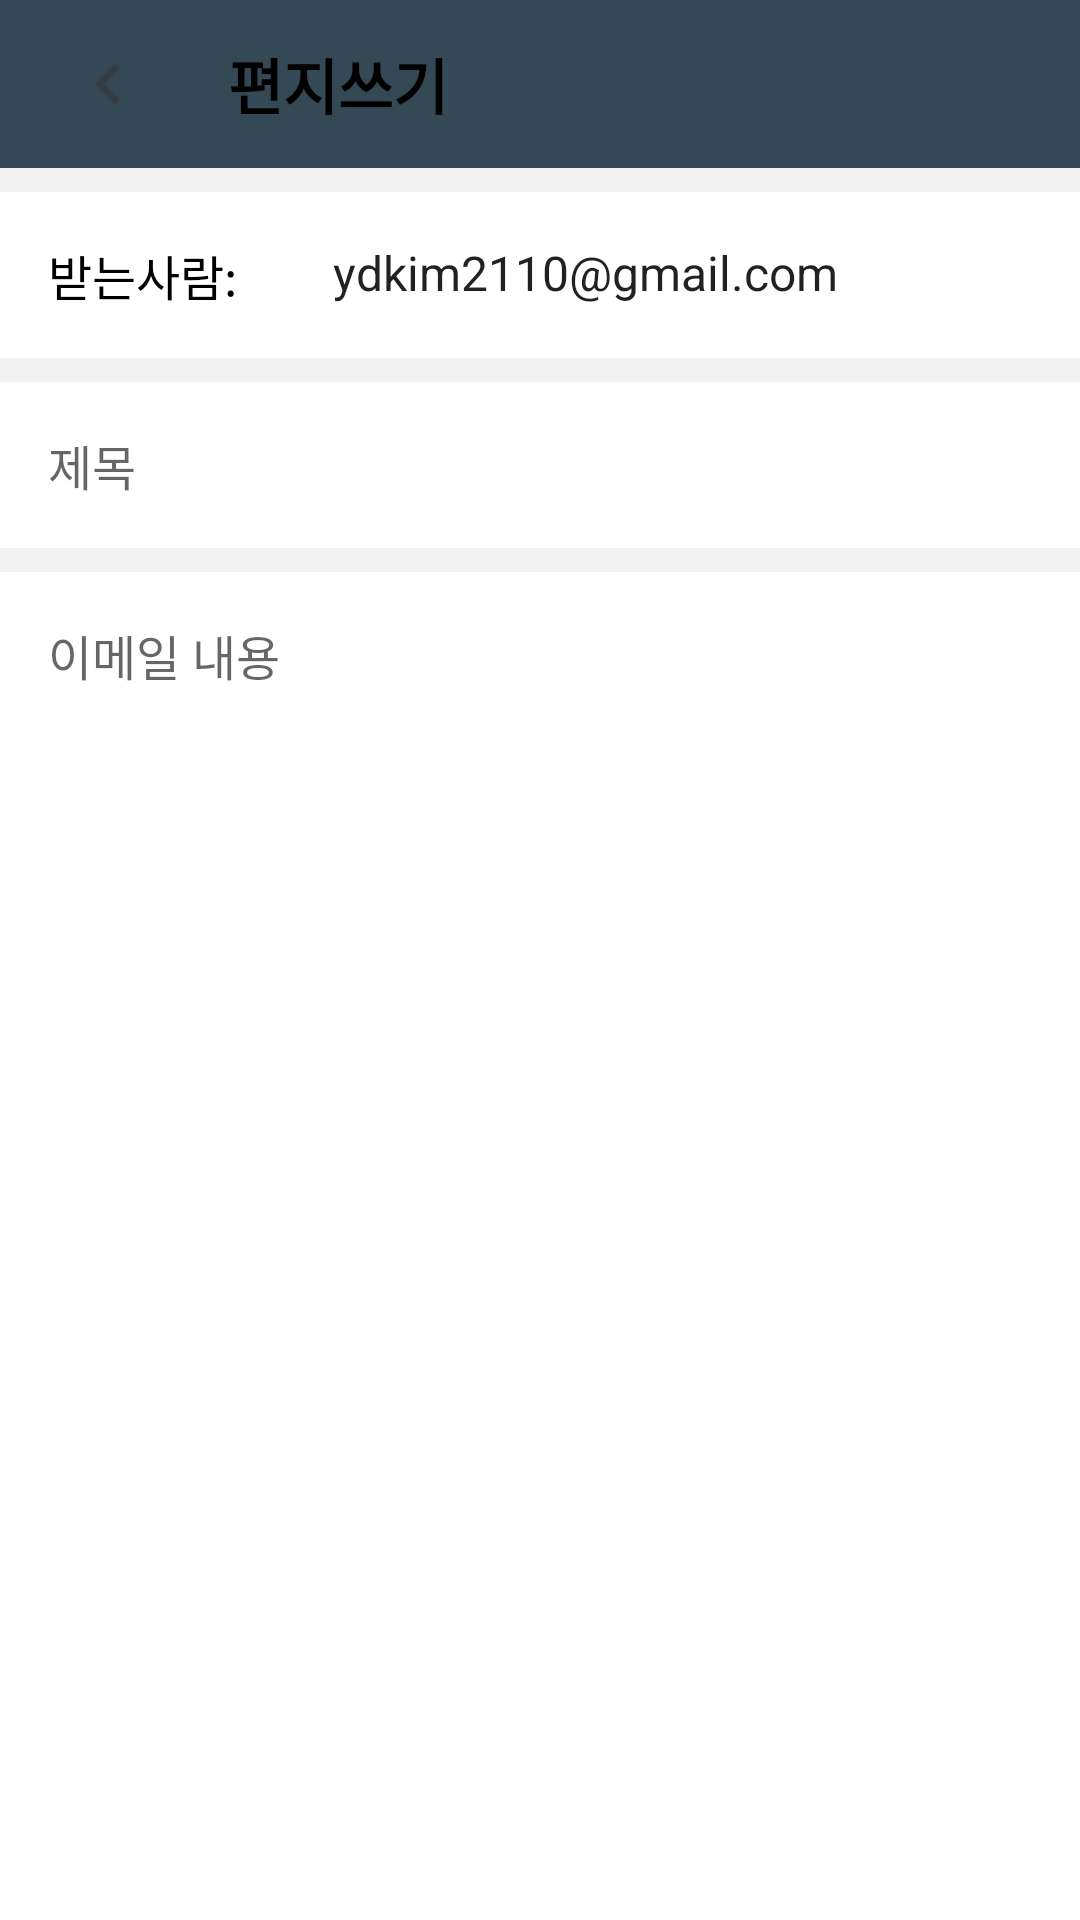

Produce the Android XML layout that renders to this screen, including the resource entries it uses.
<!-- AndroidManifest.xml: application theme AppTheme -->
<!-- res/layout/activity_email.xml -->
<?xml version="1.0" encoding="utf-8"?>
<RelativeLayout
    xmlns:android="http://schemas.android.com/apk/res/android"
    android:layout_width="match_parent"
    android:layout_height="match_parent"
    android:background="@color/grey">

    
    <RelativeLayout
        android:id="@+id/relLayout1"
        android:layout_width="wrap_content"
        android:layout_height="wrap_content">

        <include layout="@layout/toolbar_more_email" />

    </RelativeLayout>

    
    <RelativeLayout
        android:id="@+id/relLayout2"
        android:layout_below="@+id/relLayout1"
        android:orientation="vertical"
        android:layout_marginTop="8dp"
        android:background="@color/white"
        android:layout_width="match_parent"
        android:layout_height="wrap_content">

        <TextView
            android:id="@+id/email_receiver_text"
            android:text="받는사람:"
            android:textSize="16sp"
            android:textColor="@color/black"
            android:padding="16dp"
            android:layout_width="wrap_content"
            android:layout_height="wrap_content" />

        <EditText
            android:id="@+id/email_receiver_edit_text"
            android:layout_toRightOf="@+id/email_receiver_text"
            android:text="ydkim2110@gmail.com"
            android:background="@null"
            android:maxLines="2"
            android:textSize="16sp"
            android:padding="16dp"
            android:layout_width="match_parent"
            android:layout_height="wrap_content" />

    </RelativeLayout>

    
    <RelativeLayout
        android:id="@+id/relLayout3"
        android:layout_below="@+id/relLayout2"
        android:orientation="vertical"
        android:layout_marginTop="8dp"
        android:background="@color/white"
        android:layout_width="match_parent"
        android:layout_height="wrap_content">

        <EditText
            android:id="@+id/email_title_edit_text"
            android:hint="제목"
            android:maxLines="2"
            android:textSize="16sp"
            android:background="@null"
            android:padding="16dp"
            android:layout_width="match_parent"
            android:layout_height="wrap_content" />

    </RelativeLayout>

    
    <RelativeLayout
        android:id="@+id/relLayout4"
        android:layout_below="@+id/relLayout3"
        android:orientation="vertical"
        android:layout_marginTop="8dp"
        android:background="@color/white"
        android:layout_width="match_parent"
        android:layout_height="match_parent">

        <EditText
            android:id="@+id/email_content_edit_text"
            android:hint="이메일 내용"
            android:minLines="20"
            android:gravity="top"
            android:textSize="16sp"
            android:background="@null"
            android:padding="16dp"
            android:layout_width="match_parent"
            android:layout_height="wrap_content" />

    </RelativeLayout>

</RelativeLayout>
<!-- res/layout/toolbar_more_email.xml (included above) -->
<merge xmlns:android="http://schemas.android.com/apk/res/android">
    <android.support.design.widget.AppBarLayout
        android:layout_width="match_parent"
        android:layout_height="wrap_content">

        <android.support.v7.widget.Toolbar
            android:id="@+id/email_toolbar"
            android:layout_width="match_parent"
            android:layout_height="?attr/actionBarSize"
            android:background="@drawable/border_bottom_grey">


            <RelativeLayout
                android:layout_width="match_parent"
                android:layout_height="match_parent">

                <ImageView
                    android:id="@+id/email_toolbar_back_arrow"
                    android:src="@drawable/ic_chevron_left"
                    android:layout_centerVertical="true"
                    android:layout_width="40dp"
                    android:layout_height="40dp" />

                <TextView
                    android:id="@+id/email_toolbar_title"
                    android:text="편지쓰기"
                    android:textSize="20sp"
                    android:textStyle="bold"
                    android:textColor="@color/black"
                    android:layout_toRightOf="@+id/email_toolbar_back_arrow"
                    android:layout_marginLeft="20dp"
                    android:layout_width="wrap_content"
                    android:layout_height="wrap_content"
                    android:layout_centerVertical="true"/>

                <ImageView
                    android:id="@+id/email_toolbar_send"
                    android:src="@drawable/ic_send"
                    android:layout_marginRight="8dp"
                    android:layout_centerVertical="true"
                    android:layout_alignParentRight="true"
                    android:layout_width="40dp"
                    android:layout_height="40dp" />

            </RelativeLayout>

        </android.support.v7.widget.Toolbar>

    </android.support.design.widget.AppBarLayout>
</merge>
<!-- resources referenced by this layout -->
<resources>
  <color name="black">#000</color>
  <color name="grey">#f1f1f1</color>
  <color name="white">#fff</color>
  <!-- drawable ic_chevron_left: png bitmap (drawable-hdpi, 197 bytes) -->
  <style name="AppTheme" parent="Theme.AppCompat.Light.NoActionBar">
          
          <item name="colorPrimary">@color/colorPrimary</item>
          <item name="colorPrimaryDark">@color/colorPrimaryDark</item>
          <item name="colorAccent">@color/colorAccent</item>
      </style>
  <color name="colorPrimary">#344955</color>
  <color name="colorPrimaryDark">#232F34</color>
  <color name="colorAccent">#FF4081</color>
</resources>
